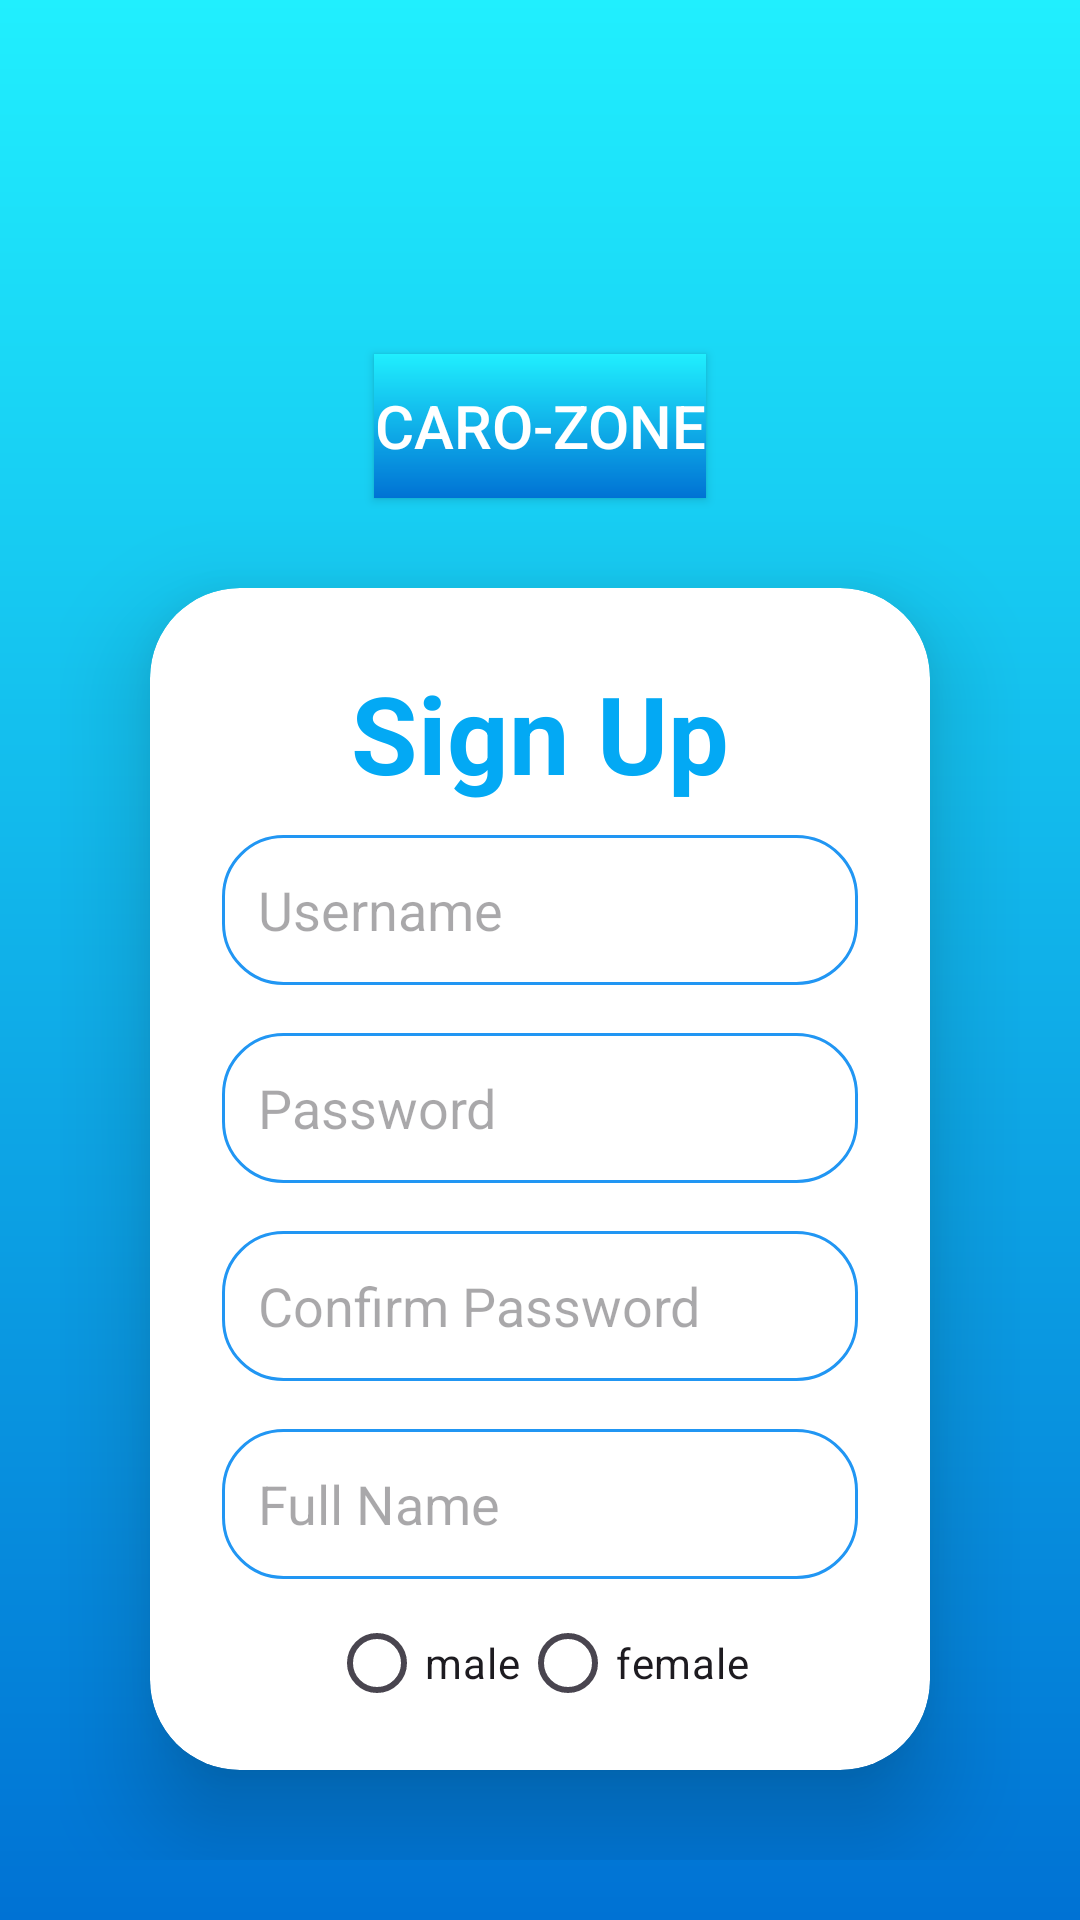

Android layout source for this screen:
<!-- AndroidManifest.xml: application theme Theme.MyApplication -->
<!-- res/layout/activity_signup.xml -->
<?xml version="1.0" encoding="utf-8"?>
<LinearLayout xmlns:android="http://schemas.android.com/apk/res/android"
    xmlns:app="http://schemas.android.com/apk/res-auto"
    xmlns:tools="http://schemas.android.com/tools"
    android:layout_width="match_parent"
    android:layout_height="match_parent"
    android:background="#F3F4F6"
    android:gravity="center"
    android:orientation="vertical"
    tools:context=".activity.SignUpActivity">

    <LinearLayout
        android:layout_width="match_parent"
        android:layout_height="0dp"
        android:layout_weight="1"
        android:background="@drawable/top_section_bg"
        android:gravity="center"
        android:orientation="vertical"
        android:padding="20dp">

        <ImageView
            android:id="@+id/imageView"
            android:layout_width="90dp"
            android:layout_height="90dp"
            android:layout_marginBottom="8dp"
            android:src="@drawable/ic_launcher_foreground" />

        <Button
            android:id="@+id/toHome"
            android:layout_width="wrap_content"
            android:layout_height="wrap_content"
            android:background="@drawable/top_section_bg"
            android:text="CARO-ZONE"
            android:textColor="@android:color/white"
            android:textSize="20sp"
            app:backgroundTint="@null"
            tools:layout_editor_absoluteX="30dp"
            tools:layout_editor_absoluteY="50dp" />


        <androidx.cardview.widget.CardView
            android:layout_width="match_parent"
            android:layout_height="wrap_content"
            android:layout_margin="30dp"
            android:background="@drawable/ic_launcher_background"
            app:cardCornerRadius="30dp"
            app:cardElevation="20dp">

            <LinearLayout
                android:layout_width="match_parent"
                android:layout_height="wrap_content"
                android:layout_gravity="center_horizontal"
                android:orientation="vertical"
                android:padding="24dp">

                <TextView
                    android:layout_width="match_parent"
                    android:layout_height="wrap_content"
                    android:layout_marginBottom="10dp"
                    android:text="Sign Up"
                    android:textAlignment="center"
                    android:textColor="#03A9F4"
                    android:textSize="36sp"
                    android:textStyle="bold" />

                <EditText
                    android:id="@+id/username"
                    android:layout_width="match_parent"
                    android:layout_height="50dp"
                    android:layout_marginBottom="16dp"
                    android:background="@drawable/rounded_edittext_bg"
                    android:hint="Username"
                    android:paddingStart="12dp"
                    android:paddingEnd="12dp" />
                <EditText
                    android:id="@+id/password"
                    android:layout_width="match_parent"
                    android:layout_height="50dp"
                    android:layout_marginBottom="16dp"
                    android:background="@drawable/rounded_edittext_bg"
                    android:hint="Password"
                    android:inputType="textPassword"
                    android:paddingStart="12dp"
                    android:paddingEnd="12dp" />

                <EditText
                    android:id="@+id/confirm"
                    android:layout_width="match_parent"
                    android:layout_height="50dp"
                    android:background="@drawable/rounded_edittext_bg"
                    android:hint="Confirm Password"
                    android:inputType="textPassword"
                    android:layout_marginBottom="16dp"
                    android:paddingStart="12dp"
                    android:paddingEnd="12dp" />

                <EditText
                    android:id="@+id/fullname"
                    android:layout_width="match_parent"
                    android:layout_height="50dp"
                    android:layout_marginBottom="16dp"
                    android:background="@drawable/rounded_edittext_bg"
                    android:hint="Full Name"
                    android:paddingStart="12dp"
                    android:paddingEnd="12dp" />

                <RadioGroup
                    android:id="@+id/gender_group"
                    android:layout_width="match_parent"
                    android:layout_height="wrap_content"
                    android:orientation="horizontal"
                    android:gravity="center">

                    <RadioButton
                        android:id="@+id/gender_male"
                        android:layout_width="wrap_content"
                        android:layout_height="wrap_content"
                        android:text="male" />

                    <RadioButton
                        android:id="@+id/gender_female"
                        android:layout_width="wrap_content"
                        android:layout_height="wrap_content"
                        android:text="female" />
                </RadioGroup>



                <Button
                    android:id="@+id/signupButton"
                    android:layout_width="match_parent"
                    android:layout_height="50dp"
                    android:layout_marginTop="24dp"
                    android:backgroundTint="#2196F3"
                    android:text="SIGN UP"
                    android:textColor="@android:color/white" />

            </LinearLayout>
        </androidx.cardview.widget.CardView>

        <LinearLayout
            android:layout_width="wrap_content"
            android:layout_height="wrap_content"
            android:orientation="horizontal">

            <TextView
                android:id="@+id/notYetRegistered"
                android:layout_width="wrap_content"
                android:layout_height="wrap_content"
                android:padding="8dp"
                android:text="Already have account?"
                android:textColor="#F3F4F6"
                android:textSize="18sp" />

            <Button
                android:id="@+id/toLogin"
                android:layout_width="wrap_content"
                android:layout_height="wrap_content"
                android:backgroundTint="#F3F4F6"
                android:padding="8dp"
                android:text="Login Now"
                android:textColor="#2196F3"
                android:textFontWeight="@integer/material_motion_duration_long_1"
                android:textSize="18sp" />

        </LinearLayout>
    </LinearLayout>
</LinearLayout>
<!-- resources referenced by this layout -->
<resources>
  <!-- drawable rounded_edittext_bg (drawable) -->
  <?xml version="1.0" encoding="utf-8"?>
  <shape xmlns:android="http://schemas.android.com/apk/res/android" android:shape="rectangle">
      <corners android:radius="20dp" />
      <size android:height="30sp" android:width="150sp" />
      <stroke android:color="#2196F3" android:width="1dp" />
  </shape>
  <!-- drawable top_section_bg (drawable) -->
  <?xml version="1.0" encoding="utf-8"?>
  <layer-list xmlns:android="http://schemas.android.com/apk/res/android">
      <item>
          <shape android:shape="rectangle">
              <gradient
                  android:startColor="@color/colorBlueDeep"
                  android:endColor="@color/colorBlueLight"
                  android:angle="90"/>
          </shape>
      </item>
  </layer-list>
  <style name="Theme.MyApplication" parent="Base.Theme.MyApplication" />
  <color name="colorBlueDeep">#0072D4</color>
  <color name="colorBlueLight">#20EFFE</color>
  <style name="Base.Theme.MyApplication" parent="Theme.Material3.DayNight.NoActionBar">
          
          
      </style>
</resources>
